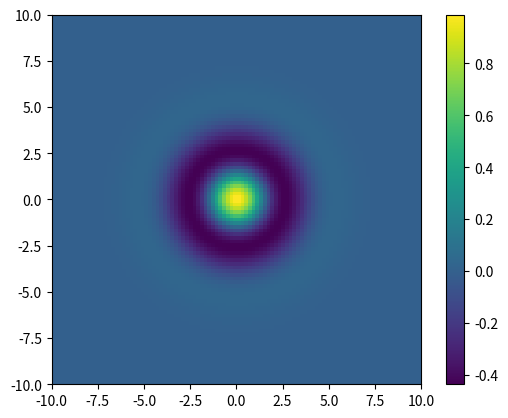

Write the Python code that produced this figure.
import numpy as np
import matplotlib.pyplot as plt
from matplotlib.animation import FuncAnimation

# Parameters
c = 1  # wave speed
L = 10  # spatial domain size
T = 20  # time duration
nx = 100  # number of spatial points
nt = 200  # number of time points

# Spatial and temporal discretization
x = np.linspace(-L, L, nx)
y = np.linspace(-L, L, nx)
t = np.linspace(0, T, nt)
X, Y = np.meshgrid(x, y)

# Initial conditions
def initial_wave(X, Y):
    return np.exp(-0.1 * (X**2 + Y**2))

# Analytic solution of the wave equation
def wave_solution(X, Y, t, c):
    r = np.sqrt(X**2 + Y**2)
    return initial_wave(X, Y) * np.cos(c * r - t)

# Create a figure and axis
fig, ax = plt.subplots()
cax = ax.imshow(wave_solution(X, Y, 0, c), extent=[-L, L, -L, L], origin='lower', cmap='viridis')
fig.colorbar(cax)

# Animation function
def animate(i):
    ax.clear()
    cax = ax.imshow(wave_solution(X, Y, t[i], c), extent=[-L, L, -L, L], origin='lower', cmap='viridis')
    return cax,

# Create animation
ani = FuncAnimation(fig, animate, frames=nt, interval=50, blit=False)

plt.show()